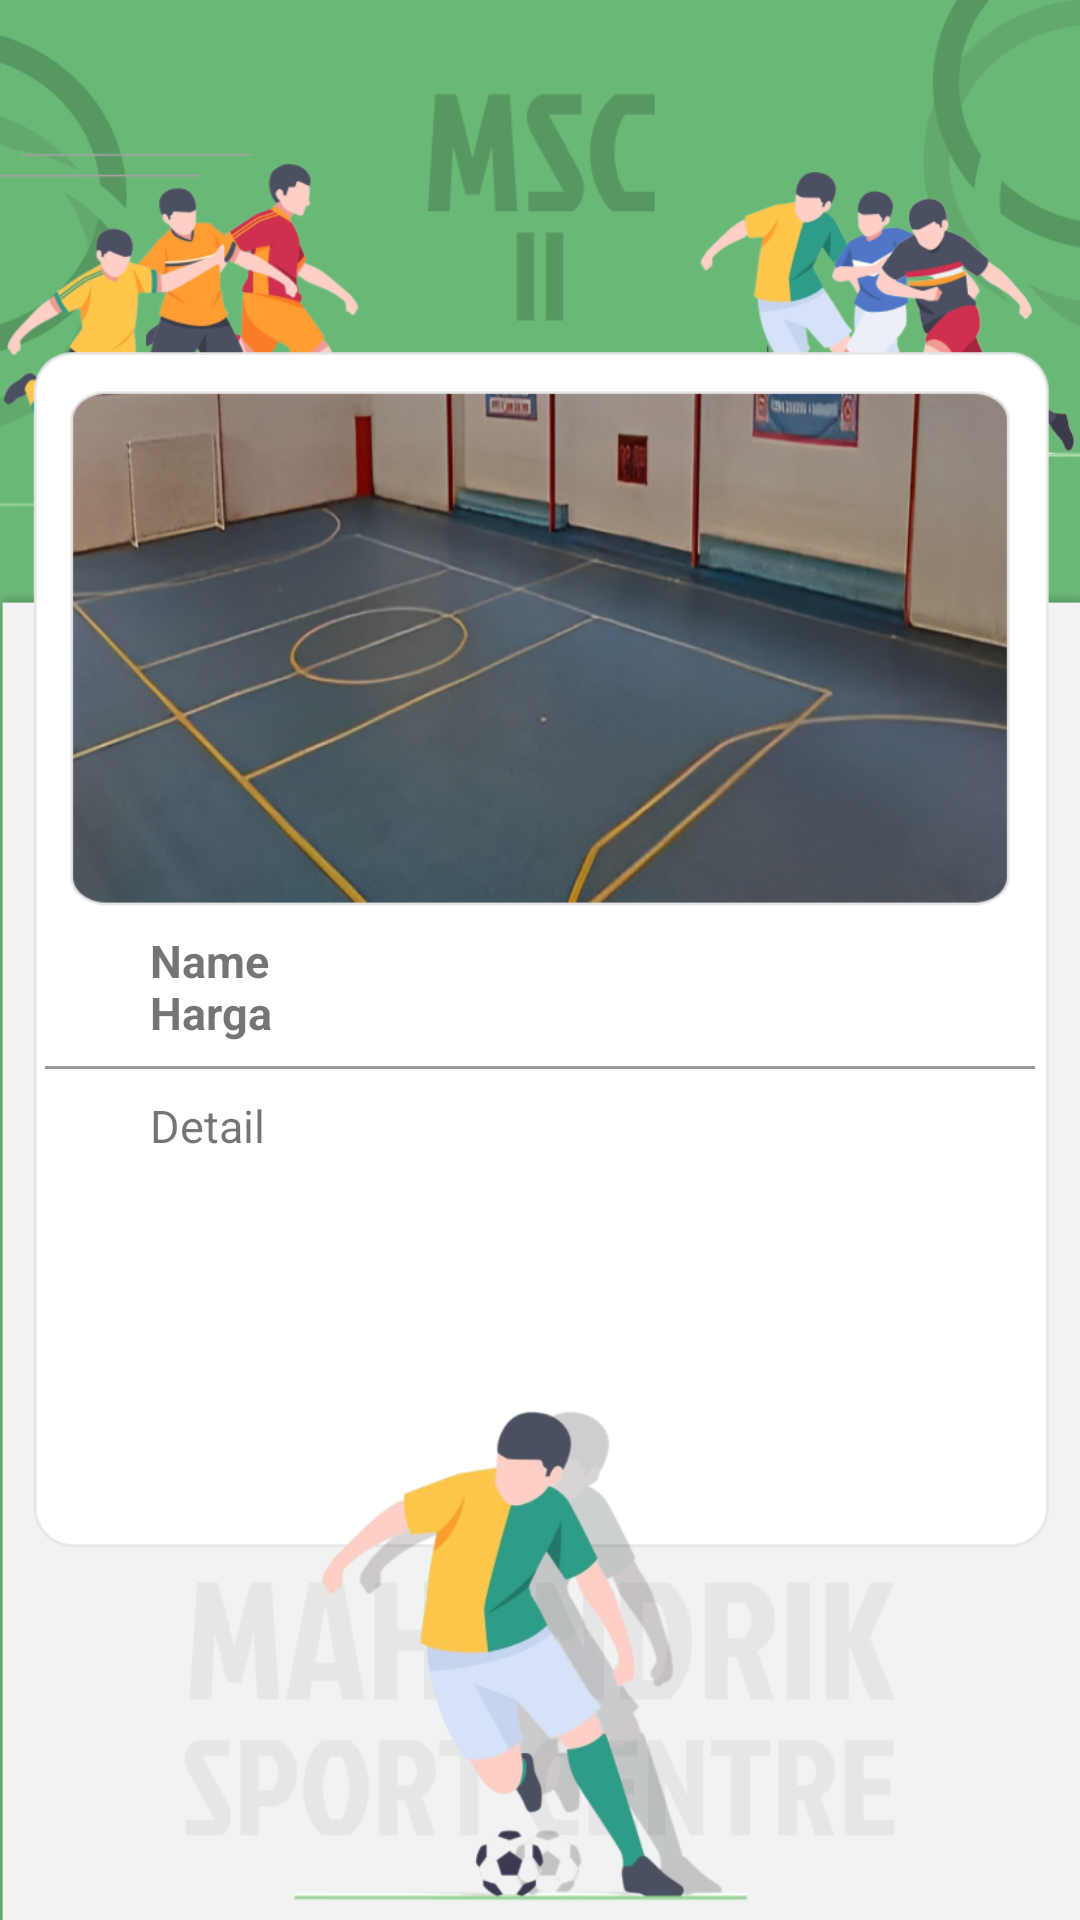

This screen was rendered from an Android layout file. Write that file and the resources it references.
<!-- AndroidManifest.xml: application theme Theme.Capstoneproject -->
<!-- res/layout/msc2.xml -->
<?xml version="1.0" encoding="utf-8"?>
<androidx.constraintlayout.widget.ConstraintLayout xmlns:android="http://schemas.android.com/apk/res/android"
    xmlns:app="http://schemas.android.com/apk/res-auto"
    android:layout_width="match_parent"
    android:layout_height="match_parent"
    android:background="@drawable/bgmf2">

    <TextView
        android:id="@+id/tvlap2nama"
        android:layout_width="match_parent"
        android:layout_height="wrap_content"
        android:paddingLeft="50dp"
        android:paddingRight="50dp"
        android:fontFamily="sans-serif"
        android:text="Name"
        android:textAlignment="viewStart"
        android:textSize="15dp"
        android:textStyle="bold"
        app:layout_constraintBottom_toBottomOf="parent"
        app:layout_constraintEnd_toEndOf="parent"
        app:layout_constraintStart_toStartOf="parent"
        app:layout_constraintTop_toTopOf="parent" />

    <TextView
        android:id="@+id/tvlap2harga"
        android:layout_width="match_parent"
        android:layout_height="wrap_content"
        android:fontFamily="sans-serif"
        android:paddingLeft="50dp"
        android:paddingRight="50dp"
        android:text="Harga"
        android:textAlignment="viewStart"
        android:textSize="15dp"
        android:textStyle="bold"
        app:layout_constraintBottom_toBottomOf="parent"
        app:layout_constraintEnd_toEndOf="parent"
        app:layout_constraintHorizontal_bias="0.0"
        app:layout_constraintStart_toStartOf="parent"
        app:layout_constraintTop_toTopOf="parent"
        app:layout_constraintVertical_bias="0.528" />

    <View
        android:id="@+id/view"
        android:layout_width="330dp"
        android:layout_height="1dp"
        android:background="#999999"
        app:layout_constraintBottom_toBottomOf="parent"
        app:layout_constraintEnd_toEndOf="parent"
        app:layout_constraintHorizontal_bias="0.495"
        app:layout_constraintStart_toStartOf="parent"
        app:layout_constraintTop_toTopOf="parent"
        app:layout_constraintVertical_bias="0.556" />

    <TextView
        android:id="@+id/tvlap2detail"
        android:layout_width="match_parent"
        android:layout_height="wrap_content"
        android:fontFamily="sans-serif"
        android:paddingLeft="50dp"
        android:paddingRight="50dp"
        android:text="Detail"
        android:textAlignment="viewStart"
        android:textSize="15dp"
        android:textStyle="normal"
        app:layout_constraintBottom_toBottomOf="parent"
        app:layout_constraintEnd_toEndOf="parent"
        app:layout_constraintHorizontal_bias="0.0"
        app:layout_constraintStart_toStartOf="parent"
        app:layout_constraintTop_toTopOf="parent"
        app:layout_constraintVertical_bias="0.589" />

</androidx.constraintlayout.widget.ConstraintLayout>
<!-- resources referenced by this layout -->
<resources>
  <!-- drawable bgmf2: png bitmap (drawable, 493315 bytes) -->
  <style name="Theme.Capstoneproject" parent="Theme.MaterialComponents.DayNight.NoActionBar">
          
          <item name="colorPrimary">@color/cardview_dark_background</item>
          <item name="colorPrimaryVariant">@color/cardview_dark_background</item>
          <item name="colorOnPrimary">@color/white</item>
          
          <item name="colorSecondary">@color/cardview_dark_background</item>
          <item name="colorSecondaryVariant">@color/cardview_dark_background</item>
          <item name="colorOnSecondary">@color/black</item>
          
          <item name="android:statusBarColor">?attr/colorPrimaryVariant</item>
          
      </style>
  <color name="white">#FFFFFFFF</color>
  <color name="black">#FF000000</color>
</resources>
